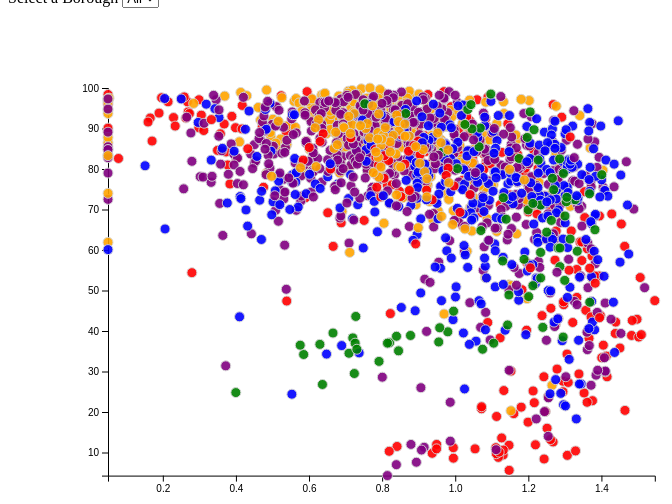
D3 v5 page, settled after 360 driven frames (6 s of simulated time); the page loaded 1 data file(s).


// ── main copy.js
/**
 * CONSTANTS AND GLOBALS
 * */
const width = window.innerWidth * 0.7,
  height = window.innerHeight * 0.7,
  margin = { top: 80, bottom: 70, left: 100, right: 70 },
  radius = 5;

/** these variables allow us to access anything we manipulate in
 * init() but need access to in draw().
 * All these variables are empty before we assign something to them.*/
let svg;
let xScale;
let yScale;

/**
 * APPLICATION STATE
 * */
let state = {
  data: [],
  selectedCSD: "All"
};

/**
 * LOAD DATA
 * */
d3.csv("../data/blog3_dataset.csv", d3.autoType).then(raw_data => {
  console.log("raw_data", raw_data);
  state.data = raw_data;
  init();
});

/**
 * INITIALIZING FUNCTION
 * this will be run *one time* when the data finishes loading in
 * */
function init() {
  // SCALES
  xScale = d3
    .scaleLinear()
    .domain(d3.extent(state.data, d => d.h_score))
    .range([margin.left, width - margin.right]);

  yScale = d3
    .scaleLinear()
    .domain(d3.extent(state.data, d => d.perc_poverty))
    .range([height - margin.bottom, margin.top]);

  // AXES
  const xAxis = d3.axisBottom(xScale);
  const yAxis = d3.axisLeft(yScale);

  // UI ELEMENT SETUP
  // add dropdown (HTML selection) for interaction
  // HTML select reference: https://developer.mozilla.org/en-US/docs/Web/HTML/Element/select
  const selectElement = d3.select("#dropdown").on("change", function() {
    console.log("new selected CSD is", this.value);
    // `this` === the selectElement
    // this.value holds the dropdown value a user just selected
    state.selectedCSD = this.value;
    draw(); // re-draw the graph based on this new selection
  });

  // add in dropdown options from the unique values in the data
  selectElement
    .selectAll("option")
    .data(["All", "M", "Q", "X", "K", "R"]) // unique data values-- (hint: to do this programmatically take a look `Sets`)
    .join("option")
    .attr("value", d => d)
    .text(d => d);

  // create an svg element in our main `d3-container` element
  svg = d3
    .select("#d3-container")
    .append("svg")
    .attr("width", width)
    .attr("height", height);

  // add the xAxis
  svg
    .append("g")
    .attr("class", "axis x-axis")
    .attr("transform", `translate(0,${height - margin.bottom})`)
    .call(xAxis)
    .append("text")
    .attr("class", "axis-label")
    .attr("x", "50%")
    .attr("dy", "3em")
    .text("Diversity Score");

  // add the yAxis
  svg
    .append("g")
    .attr("class", "axis y-axis")
    .attr("transform", `translate(${margin.left},0)`)
    .call(yAxis)
    .append("text")
    .attr("class", "axis-label")
    .attr("y", "50%")
    .attr("dx", "-3em")
    .attr("writing-mode", "vertical-rl")
    .text("Student Poverty Rate");

  draw(); // calls the draw function
}

/**
 * DRAW FUNCTION
 * we call this everytime there is an update to the data/state
 * */
function draw() {
  // filter the data for the selectedParty
  let filteredData = state.data;
  // if there is a selectedParty, filter the data before mapping it to our elements
  if (state.selectedCSD !== "All") {
    filteredData = state.data.filter(d => d.BoroughL === state.selectedCSD);
  }

  const dot = svg
    .selectAll(".dot")
    .data(filteredData, d => d.BoroughL) // use `d.name` as the `key` to match between HTML and data elements
    .join(
      enter =>
        // enter selections -- all data elements that don't have a `.dot` element attached to them yet
        enter
          .append("circle")
          .attr("class", "dot") // Note: this is important so we can identify it in future updates
          .attr("stroke", "lightgrey")
          .attr("opacity", 0.5)
          .attr("fill", d => {
            if (d.BoroughL === "Q") return "blue";
            else if (d.BoroughL === "R") return "green";
            else if (d.BoroughL === "X") return "orange";
            else if (d.BoroughL === "M") return "red"; 
            else return "purple";
          })
          //.ease(500)
          .attr("r", radius)
          .attr("cy", d => yScale(d.perc_poverty))
          .attr("cx", d => margin.left) // initial value - to be transitioned
          .call(enter =>
              enter
                .attr("cx", d => xScale(d.h_score))
               // .easeLinear(50)
                .transition() // initialize transition
                .style("opacity", .9)
                
                .delay(d => 500 * d.h_score) // delay on each element
              //  .duration(500) // duration 500ms
                //.styleTween("background-color",function() { return orangewhite; } )
                
            ),
        update =>
          update.call(update =>
            // update selections -- all data elements that match with a `.dot` element
            update
              .transition()
              .style("opacity", .9)
              .style("size", 12)
              // .attrTween("fill", function() {
              //   return function(t) {
                 
              //   return "hsl(" + t * 360 + ",100%,50%)";
                   
              //   };
              //})
             .duration(250)
             .attr("stroke", "black")
             .transition()
             .duration(250)
             .attr("stroke", "lightgrey")
          ),
        exit =>
          exit.call(exit =>
            // exit selections -- all the `.dot` element that no longer match to HTML elements
            exit
      //        .transition()
             // .delay(d => 50 * d.h_score)
              // .duration(500)
              .attr("cx", width )
              .remove()
        )
    );
}


### data: ../data/blog3_dataset.csv
?DBN, CSD, BoroughL, Borough, School Name, Year, Total Enrollment, Grade PK, Grade K, Grade 1, Grade 2, Grade 3, Grade 4, Grade 5, Grade 6, Grade 7, Grade 8, Grade 9, Grade 10, Grade 11, Grade 12, num_female, perc_female, num_mal
01M015, 1, M, Manhattan, P.S. 015 Roberto Clemente, 2017-18, 190, 17, 28, 32, 33, 23, 31, 26, 0, 0, 0, 0, 0, 0, 0, 99, 52.1, 91
01M019, 1, M, Manhattan, P.S. 019 Asher Levy, 2017-18, 257, 13, 34, 38, 42, 46, 42, 42, 0, 0, 0, 0, 0, 0, 0, 114, 44.4, 143
01M020, 1, M, Manhattan, P.S. 020 Anna Silver, 2017-18, 497, 34, 71, 82, 69, 89, 83, 69, 0, 0, 0, 0, 0, 0, 0, 244, 49.1, 253
01M034, 1, M, Manhattan, P.S. 034 Franklin D. Roosevelt, 2017-18, 333, 13, 25, 18, 22, 47, 35, 36, 38, 41, 58, 0, 0, 0, 0, 150, 45, 183
01M063, 1, M, Manhattan, The STAR Academy - P.S.63, 2017-18, 203, 26, 40, 29, 36, 22, 23, 27, 0, 0, 0, 0, 0, 0, 0, 100, 49.3, 103
01M064, 1, M, Manhattan, P.S. 064 Robert Simon, 2017-18, 245, 35, 27, 44, 37, 30, 36, 36, 0, 0, 0, 0, 0, 0, 0, 101, 41.2, 144
01M110, 1, M, Manhattan, P.S. 110 Florence Nightingale, 2017-18, 379, 30, 64, 52, 55, 48, 57, 73, 0, 0, 0, 0, 0, 0, 0, 166, 43.8, 213
01M134, 1, M, Manhattan, P.S. 134 Henrietta Szold, 2017-18, 297, 20, 36, 27, 47, 52, 57, 58, 0, 0, 0, 0, 0, 0, 0, 131, 44.1, 166
01M140, 1, M, Manhattan, P.S. 140 Nathan Straus, 2017-18, 371, 18, 28, 29, 24, 24, 28, 29, 60, 65, 66, 0, 0, 0, 0, 182, 49.1, 189
01M142, 1, M, Manhattan, P.S. 142 Amalia Castro, 2017-18, 340, 32, 68, 56, 49, 44, 50, 41, 0, 0, 0, 0, 0, 0, 0, 152, 44.7, 188
01M184, 1, M, Manhattan, P.S. 184m Shuang Wen, 2017-18, 684, 35, 72, 69, 54, 72, 65, 53, 94, 83, 87, 0, 0, 0, 0, 341, 49.9, 343
01M188, 1, M, Manhattan, P.S. 188 The Island School, 2017-18, 433, 19, 37, 40, 43, 43, 47, 42, 47, 55, 60, 0, 0, 0, 0, 185, 42.7, 248
01M292, 1, M, Manhattan, Orchard Collegiate Academy, 2017-18, 171, 0, 0, 0, 0, 0, 0, 0, 0, 0, 0, 72, 40, 30, 29, 81, 47.4, 90
01M301, 1, M, Manhattan, Technology, Arts, and Sciences Studio, 2017-18, 106, 0, 0, 0, 0, 0, 0, 0, 32, 23, 51, 0, 0, 0, 0, 48, 45.3, 58
01M315, 1, M, Manhattan, The East Village Community School, 2017-18, 318, 36, 46, 50, 50, 48, 40, 48, 0, 0, 0, 0, 0, 0, 0, 161, 50.6, 157
01M332, 1, M, Manhattan, University Neighborhood Middle School, 2017-18, 203, 0, 0, 0, 0, 0, 0, 0, 69, 65, 69, 0, 0, 0, 0, 88, 43.3, 115
01M361, 1, M, Manhattan, The Children's Workshop School, 2017-18, 315, 36, 57, 61, 48, 46, 35, 32, 0, 0, 0, 0, 0, 0, 0, 146, 46.3, 169
01M363, 1, M, Manhattan, Neighborhood School, 2017-18, 304, 18, 56, 50, 49, 51, 43, 37, 0, 0, 0, 0, 0, 0, 0, 149, 49, 155
01M364, 1, M, Manhattan, Earth School, 2017-18, 355, 35, 62, 53, 47, 55, 51, 52, 0, 0, 0, 0, 0, 0, 0, 161, 45.4, 194
01M378, 1, M, Manhattan, School for Global Leaders, 2017-18, 256, 0, 0, 0, 0, 0, 0, 0, 70, 90, 96, 0, 0, 0, 0, 111, 43.4, 145
01M448, 1, M, Manhattan, University Neighborhood High School, 2017-18, 465, 0, 0, 0, 0, 0, 0, 0, 0, 0, 0, 160, 130, 94, 81, 198, 42.6, 267
01M450, 1, M, Manhattan, East Side Community School, 2017-18, 683, 0, 0, 0, 0, 0, 0, 0, 99, 105, 94, 95, 100, 93, 97, 317, 46.4, 366
01M458, 1, M, Manhattan, Forsyth Satellite Academy, 2017-18, 203, 0, 0, 0, 0, 0, 0, 0, 0, 0, 0, 16, 65, 79, 43, 117, 57.6, 86
01M509, 1, M, Manhattan, Marta Valle High School, 2017-18, 148, 0, 0, 0, 0, 0, 0, 0, 0, 0, 0, 39, 33, 38, 38, 88, 59.5, 60
01M515, 1, M, Manhattan, Lower East Side Preparatory High School, 2017-18, 557, 0, 0, 0, 0, 0, 0, 0, 0, 0, 0, 0, 212, 200, 145, 237, 42.5, 320
01M539, 1, M, Manhattan, New Explorations into Science, Technolog…, 2017-18, 1734, 0, 100, 116, 149, 122, 116, 112, 152, 149, 136, 145, 163, 146, 128, 831, 47.9, 903
01M650, 1, M, Manhattan, Cascades High School, 2017-18, 241, 0, 0, 0, 0, 0, 0, 0, 0, 0, 0, 34, 80, 73, 54, 132, 54.8, 109
01M696, 1, M, Manhattan, Bard High School Early College, 2017-18, 588, 0, 0, 0, 0, 0, 0, 0, 0, 0, 0, 168, 136, 152, 132, 371, 63.1, 217
01M839, 1, M, Manhattan, Tompkins Square Middle School, 2017-18, 373, 0, 0, 0, 0, 0, 0, 0, 125, 122, 126, 0, 0, 0, 0, 198, 53.1, 175
02M001, 2, M, Manhattan, P.S. 001 Alfred E. Smith, 2017-18, 318, 24, 44, 51, 46, 47, 55, 51, 0, 0, 0, 0, 0, 0, 0, 158, 49.7, 160
02M002, 2, M, Manhattan, P.S. 002 Meyer London, 2017-18, 552, 22, 88, 69, 81, 79, 93, 120, 0, 0, 0, 0, 0, 0, 0, 261, 47.3, 291
02M003, 2, M, Manhattan, P.S. 003 Charrette School, 2017-18, 753, 54, 126, 134, 113, 98, 120, 108, 0, 0, 0, 0, 0, 0, 0, 369, 49, 384
02M006, 2, M, Manhattan, P.S. 006 Lillie D. Blake, 2017-18, 694, 78, 100, 105, 93, 97, 106, 115, 0, 0, 0, 0, 0, 0, 0, 340, 49, 354
02M011, 2, M, Manhattan, P.S. 011 William T. Harris, 2017-18, 923, 18, 140, 155, 146, 131, 150, 183, 0, 0, 0, 0, 0, 0, 0, 463, 50.2, 460
02M033, 2, M, Manhattan, P.S. 033 Chelsea Prep, 2017-18, 650, 36, 100, 96, 98, 121, 102, 97, 0, 0, 0, 0, 0, 0, 0, 342, 52.6, 308
02M040, 2, M, Manhattan, P.S. 040 Augustus Saint-Gaudens, 2017-18, 673, 36, 127, 125, 96, 96, 97, 96, 0, 0, 0, 0, 0, 0, 0, 346, 51.4, 327
02M041, 2, M, Manhattan, P.S. 041 Greenwich Village, 2017-18, 694, 36, 119, 100, 119, 90, 123, 107, 0, 0, 0, 0, 0, 0, 0, 376, 54.2, 318
02M042, 2, M, Manhattan, P.S. 042 Benjamin Altman, 2017-18, 653, 42, 112, 99, 95, 90, 86, 129, 0, 0, 0, 0, 0, 0, 0, 307, 47, 346
02M047, 2, M, Manhattan, 47 The American Sign Language and Englis…, 2017-18, 165, 0, 0, 0, 0, 1, 0, 0, 0, 0, 0, 38, 57, 32, 37, 123, 74.5, 42
02M051, 2, M, Manhattan, P.S. 051 Elias Howe, 2017-18, 453, 68, 66, 73, 62, 59, 64, 61, 0, 0, 0, 0, 0, 0, 0, 232, 51.2, 221
02M059, 2, M, Manhattan, P.S. 059 Beekman Hill International, 2017-18, 614, 20, 118, 104, 112, 101, 62, 97, 0, 0, 0, 0, 0, 0, 0, 313, 51, 301
02M077, 2, M, Manhattan, P.S. 77 Lower Lab School, 2017-18, 358, 0, 50, 60, 64, 64, 63, 57, 0, 0, 0, 0, 0, 0, 0, 174, 48.6, 184
02M089, 2, M, Manhattan, P.S. 89, 2017-18, 433, 36, 97, 64, 53, 62, 76, 45, 0, 0, 0, 0, 0, 0, 0, 212, 49, 221
02M104, 2, M, Manhattan, J.H.S. 104 Simon Baruch, 2017-18, 1134, 0, 0, 0, 0, 0, 0, 0, 368, 378, 388, 0, 0, 0, 0, 529, 46.6, 605
02M111, 2, M, Manhattan, P.S. 111 Adolph S. Ochs, 2017-18, 395, 46, 58, 48, 76, 51, 58, 58, 0, 0, 0, 0, 0, 0, 0, 177, 44.8, 218
… [head cut at 6 KiB]